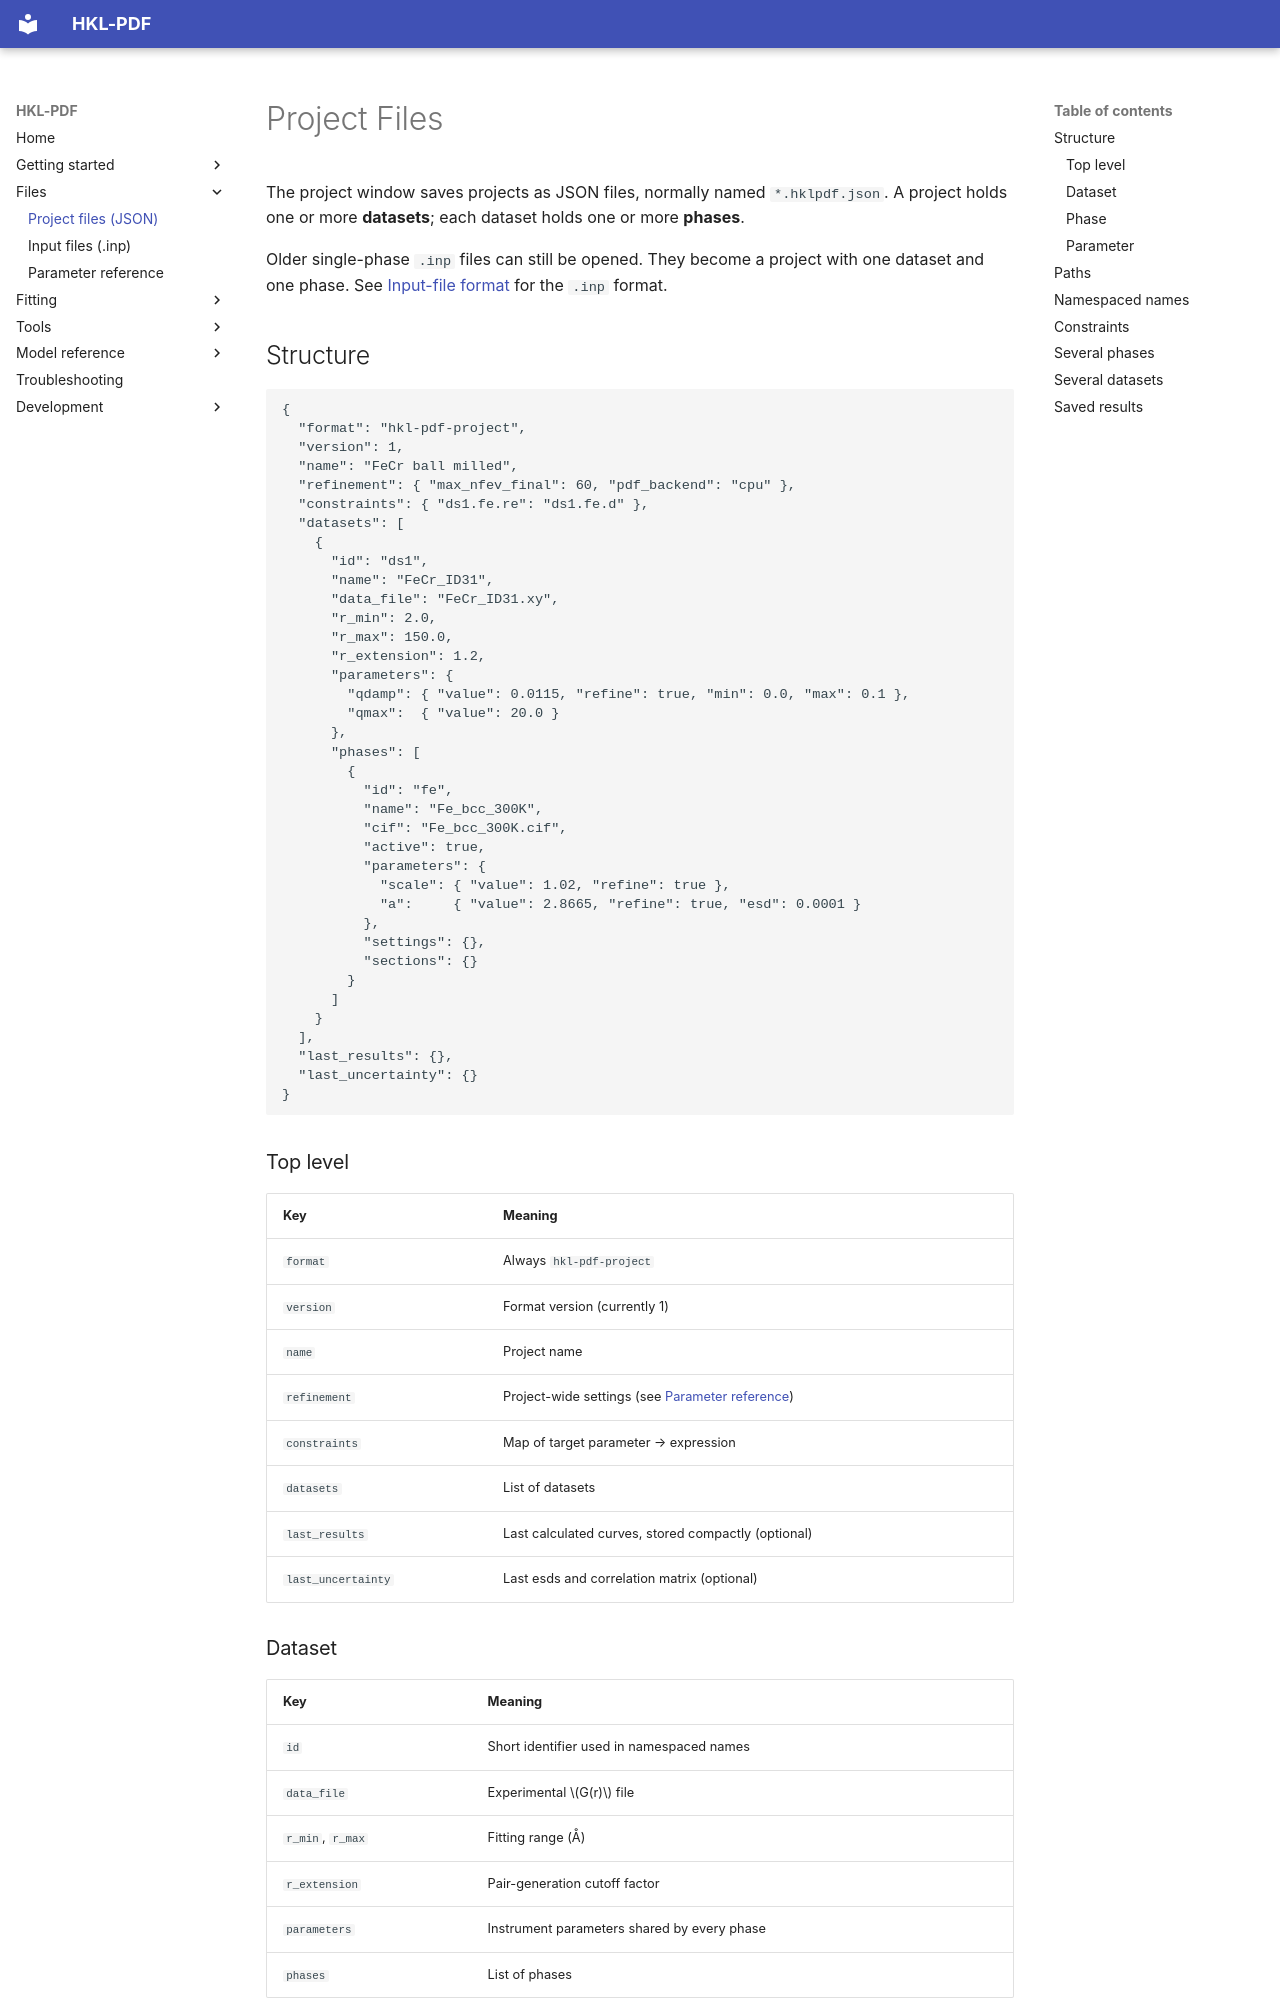

repository: MalaguttiMarcelo/HKL-PDF · page: project-format/index.html · generator: mkdocs

# Project Files

The project window saves projects as JSON files, normally named
`*.hklpdf.json`. A project holds one or more **datasets**; each dataset
holds one or more **phases**.

Older single-phase `.inp` files can still be opened. They become a project
with one dataset and one phase. See [Input-file format](input-format.md) for
the `.inp` format.

## Structure

```json
{
  "format": "hkl-pdf-project",
  "version": 1,
  "name": "FeCr ball milled",
  "refinement": { "max_nfev_final": 60, "pdf_backend": "cpu" },
  "constraints": { "ds1.fe.re": "ds1.fe.d" },
  "datasets": [
    {
      "id": "ds1",
      "name": "FeCr_ID31",
      "data_file": "FeCr_ID31.xy",
      "r_min": 2.0,
      "r_max": 150.0,
      "r_extension": 1.2,
      "parameters": {
        "qdamp": { "value": 0.0115, "refine": true, "min": 0.0, "max": 0.1 },
        "qmax":  { "value": 20.0 }
      },
      "phases": [
        {
          "id": "fe",
          "name": "Fe_bcc_300K",
          "cif": "Fe_bcc_300K.cif",
          "active": true,
          "parameters": {
            "scale": { "value": 1.02, "refine": true },
            "a":     { "value": 2.8665, "refine": true, "esd": 0.0001 }
          },
          "settings": {},
          "sections": {}
        }
      ]
    }
  ],
  "last_results": {},
  "last_uncertainty": {}
}
```

### Top level

| Key | Meaning |
|---|---|
| `format` | Always `hkl-pdf-project` |
| `version` | Format version (currently 1) |
| `name` | Project name |
| `refinement` | Project-wide settings (see [Parameter reference](parameters.md#refinement-settings)) |
| `constraints` | Map of target parameter → expression |
| `datasets` | List of datasets |
| `last_results` | Last calculated curves, stored compactly (optional) |
| `last_uncertainty` | Last esds and correlation matrix (optional) |
